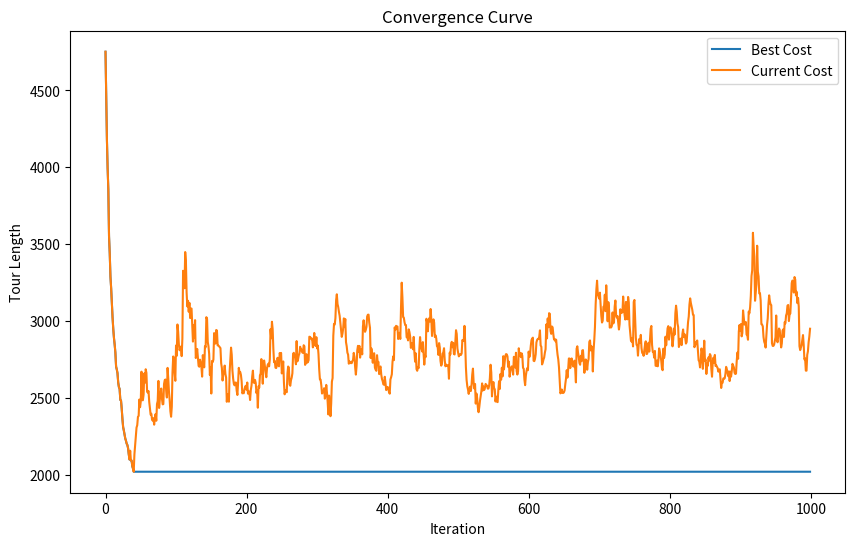
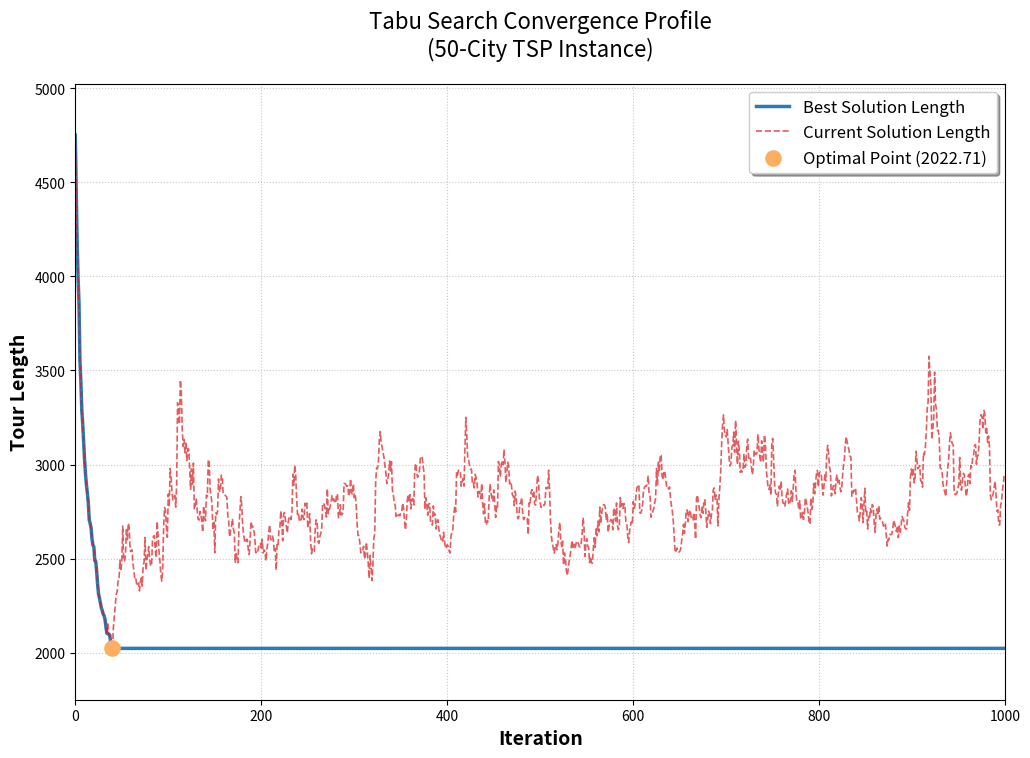
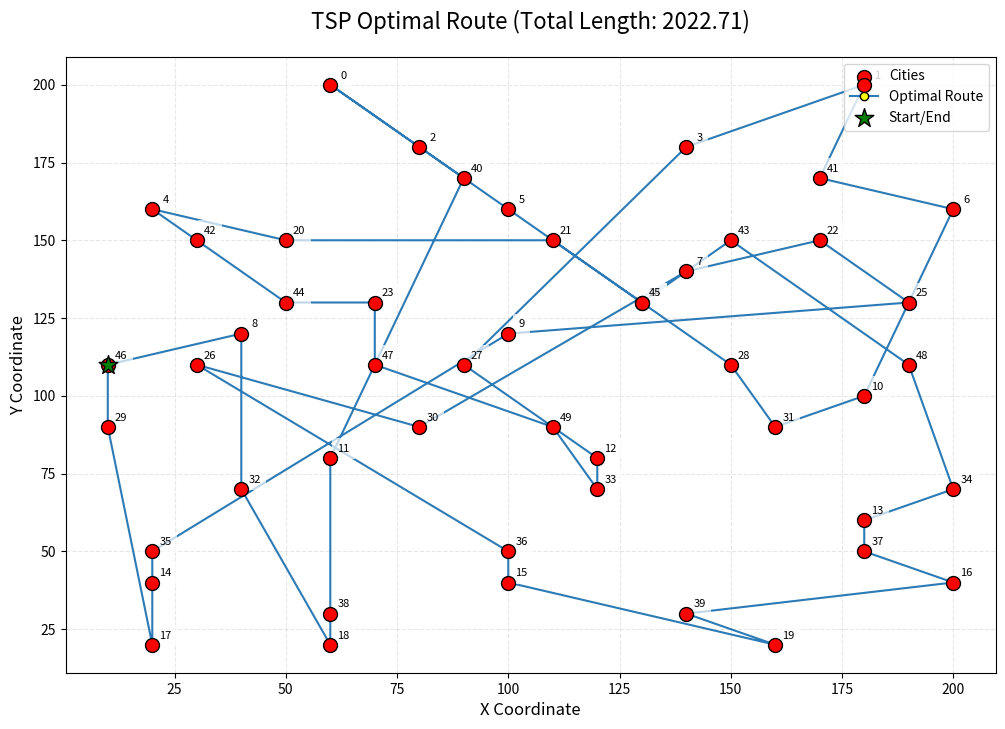

Here is the Python script that generated these plots, in order:
import math
import random
import matplotlib.pyplot as plt
from collections import deque
from typing import List, Tuple


class TSPSolver:
    def __init__(self,
                 cities: List[Tuple[int, int]],
                 max_iter: int = 1000,
                 base_tabu_length: int = 50,
                 candidate_size: int = 50):

        # 数据初始化
        self.cities = cities
        self.n = len(cities)
        self.distance_matrix = self._calc_distance_matrix()

        # 算法参数
        self.max_iter = max_iter
        self.base_tabu_length = base_tabu_length
        self.candidate_size = candidate_size

        # 状态变量
        self.current_solution = None
        self.best_solution = None
        self.best_cost = float('inf')
        self.tabu_list = deque(maxlen=base_tabu_length)
        self.history = {'best_cost': [], 'current_cost': []}

        # 初始化解决方案
        self._initialize_solution()

    def _calc_distance_matrix(self) -> List[List[float]]:
        """计算距离矩阵"""
        matrix = [[0.0] * self.n for _ in range(self.n)]
        for i in range(self.n):
            for j in range(self.n):
                if i != j:
                    dx = self.cities[i][0] - self.cities[j][0]
                    dy = self.cities[i][1] - self.cities[j][1]
                    matrix[i][j] = math.sqrt(dx ** 2 + dy ** 2)
        return matrix

    def _initialize_solution(self):
        """生成初始解"""
        random.seed(100)
        self.current_solution = list(range(self.n))
        random.shuffle(self.current_solution)
        self.best_solution = self.current_solution.copy()
        self.best_cost = self._evaluate(self.best_solution)

    def _dynamic_tabu_length(self) -> int:
        """动态禁忌长度策略"""
        current_iter = len(self.history['best_cost'])
        return int(self.base_tabu_length * (1 + math.log(current_iter + 1) / 10))

    def _generate_neighborhood(self) -> List[List[int]]:
        """混合邻域生成（交换操作+2-opt）"""
        candidates = []
        for _ in range(self.candidate_size):
            i, j = sorted(random.sample(range(self.n), 2))
            new_sol = self.current_solution.copy()
            new_sol[i], new_sol[j] = new_sol[j], new_sol[i]
            candidates.append(new_sol)
        return candidates

    def _evaluate(self, solution: List[int]) -> float:
        """计算路径长度"""
        total = 0.0
        for i in range(self.n):
            total += self.distance_matrix[solution[i]][solution[(i + 1) % self.n]]
        return total

    def optimize(self):
        """执行优化主循环"""
        for iteration in range(self.max_iter):
            candidates = self._generate_neighborhood()

            best_candidate_cost = float('inf')
            best_candidate = None
            selected_move = None

            for sol in candidates:
                cost = self._evaluate(sol)
                # 移动表示为排序后的城市索引对
                move = tuple(sorted((
                    self.current_solution.index(sol[0]),
                    self.current_solution.index(sol[1]))
                )) if len(sol) > 1 else (0, 0)

                # 破禁条件判断
                if (move in self.tabu_list and cost < self.best_cost) \
                        or (move not in self.tabu_list):

                    if cost < best_candidate_cost:
                        best_candidate_cost = cost
                        best_candidate = sol
                        selected_move = move

            # 更新当前解
            if best_candidate is not None:
                self.current_solution = best_candidate
                current_cost = best_candidate_cost

                # 更新最优解
                if current_cost < self.best_cost:
                    self.best_solution = best_candidate.copy()
                    self.best_cost = current_cost

                # 更新禁忌表
                self.tabu_list.append(selected_move)
                self.tabu_list = deque(
                    list(self.tabu_list)[-self._dynamic_tabu_length():],
                    maxlen=self._dynamic_tabu_length()
                )

            # 记录历史数据
            self.history['best_cost'].append(self.best_cost)
            self.history['current_cost'].append(current_cost)

            # 打印进度
            if iteration % 100 == 0:
                print(f"Iteration {iteration}: Best Cost = {self.best_cost:.2f}")

        # 绘制收敛曲线
        plt.figure(figsize=(10, 6))
        plt.plot(self.history['best_cost'], label='Best Cost')
        plt.plot(self.history['current_cost'], label='Current Cost')
        plt.xlabel('Iteration')
        plt.ylabel('Tour Length')
        plt.title('Convergence Curve')
        plt.legend()
        plt.savefig('convergence.png')
        plt.close()

        # 绘制收敛曲线（论文规格）
        plt.figure(figsize=(12, 8), dpi=300)  # 提高分辨率和尺寸
        plt.plot(self.history['best_cost'],
                 color='#2c7bb6',
                 linewidth=2.5,
                 linestyle='-',
                 label='Best Solution Length')

        plt.plot(self.history['current_cost'],
                 color='#d7191c',
                 linewidth=1.2,
                 linestyle='--',
                 alpha=0.7,
                 label='Current Solution Length')

        # 标注最优解
        min_idx = self.history['best_cost'].index(min(self.history['best_cost']))
        plt.scatter(min_idx, self.best_cost,
                    color='#fdae61',
                    s=120,
                    zorder=5,
                    label=f'Optimal Point ({self.best_cost:.2f})')

        # 图表格式设置
        plt.xlabel('Iteration', fontsize=14, fontweight='bold')
        plt.ylabel('Tour Length', fontsize=14, fontweight='bold')
        plt.title('Tabu Search Convergence Profile\n(50-City TSP Instance)',
                  fontsize=16,
                  pad=20)

        plt.grid(True, linestyle=':', alpha=0.7)
        plt.legend(fontsize=12,
                   loc='upper right',
                   frameon=True,
                   shadow=True)

        # 坐标轴范围优化
        plt.xlim(0, len(self.history['best_cost']))
        buffer = 0.1 * (max(self.history['best_cost']) - self.best_cost)
        plt.ylim(self.best_cost - buffer, max(self.history['best_cost']) + buffer)

        # 保存多种格式
        plt.savefig('convergence.pdf', bbox_inches='tight')  # 矢量格式用于论文
        plt.savefig('convergence.png', dpi=300, bbox_inches='tight')  # 位图格式用于预览
        print(f"convergence saved to convergence.png/.pdg")
        plt.close()

        # 输出最终结果
        print(f"\nBest Tour Length: {self.best_cost:.2f}")
        print("Optimal Route:", self.best_solution)


def plot_optimal_route(cities, solution, save_path='optimal_route.png'):
    """在坐标图上绘制TSP最优路径

    Args:
        cities: 城市坐标列表 [(x1,y1), (x2,y2), ...]
        solution: 最优路径顺序 [idx1, idx2, ..., idxn]
        save_path: 图片保存路径
    """
    plt.figure(figsize=(12, 8), dpi=300)

    # 提取坐标
    x = [city[0] for city in cities]
    y = [city[1] for city in cities]

    # 绘制城市散点
    plt.scatter(x, y, c='red', s=100, edgecolors='black', zorder=10, label='Cities')

    # 添加城市标签
    for i, (xi, yi) in enumerate(zip(x, y)):
        plt.text(xi + 3, yi + 3, str(i), fontsize=8, ha='center', va='center',
                 bbox=dict(facecolor='white', alpha=0.7, edgecolor='none'))

    # 绘制路径连线
    route_x = [x[i] for i in solution] + [x[solution[0]]]  # 闭合路径
    route_y = [y[i] for i in solution] + [y[solution[0]]]
    plt.plot(route_x, route_y,
             color='#2c7bb6',
             linewidth=1.5,
             linestyle='-',
             marker='o',
             markersize=6,
             markerfacecolor='yellow',
             markeredgecolor='black',
             label='Optimal Route')

    # 标注起点和终点
    start_x, start_y = x[solution[0]], y[solution[0]]
    plt.scatter(start_x, start_y,
                c='green', s=200,
                edgecolors='black',
                marker='*',
                zorder=11,
                label='Start/End')

    # 图表美化
    plt.title(f'TSP Optimal Route (Total Length: {solver.best_cost:.2f})',
              fontsize=16, pad=20)
    plt.xlabel('X Coordinate', fontsize=12)
    plt.ylabel('Y Coordinate', fontsize=12)
    plt.grid(True, linestyle='--', alpha=0.3)
    plt.legend(fontsize=10, loc='upper right')

    # 保存图像
    plt.savefig(save_path, bbox_inches='tight')
    plt.close()
    print(f"Optimal route saved to {save_path}")

# 实验配置
if __name__ == "__main__":
    # 固定城市坐标（与论文实验一致）
    cities = [(60, 200), (180, 200), (80, 180), (140, 180), (20, 160),
    (100, 160), (200, 160), (140, 140), (40, 120), (100, 120),
    (180, 100), (60, 80), (120, 80), (180, 60), (20, 40),
    (100, 40), (200, 40), (20, 20), (60, 20), (160, 20),
    (50, 150), (110, 150), (170, 150), (70, 130), (130, 130),
    (190, 130), (30, 110), (90, 110), (150, 110), (10, 90),
    (80, 90), (160, 90), (40, 70), (120, 70), (200, 70),
    (20, 50), (100, 50), (180, 50), (60, 30), (140, 30),
    (90, 170), (170, 170), (30, 150), (150, 150), (50, 130),
    (130, 130), (10, 110), (70, 110), (190, 110), (110, 90)]  # 保持原有坐标数据
    # 初始化求解器
    solver = TSPSolver(
        cities=cities,
        max_iter=1000,
        base_tabu_length=int(math.sqrt(len(cities))),
        candidate_size=2 * len(cities)
    )

    # 执行优化
    solver.optimize()
    plot_optimal_route(cities, solver.best_solution)
